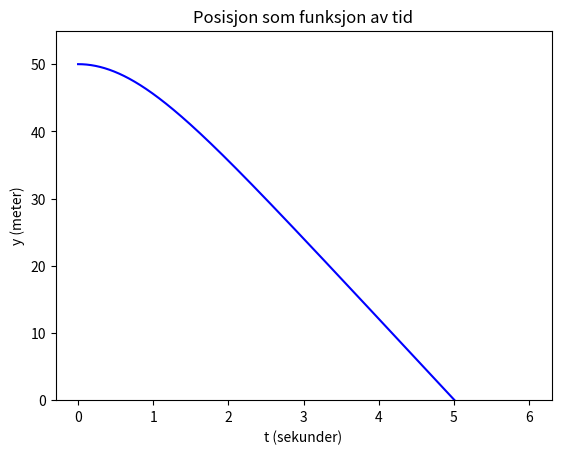
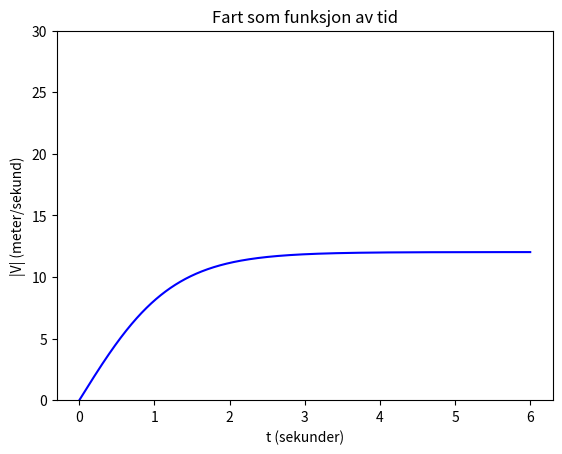
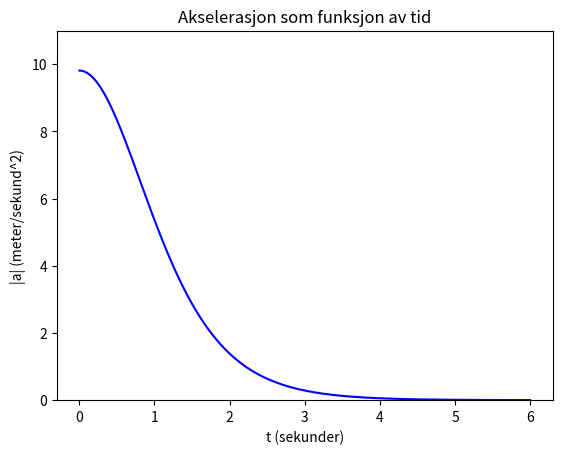

Here is the Python script that generated these plots, in order:
# OPPGAVE 1 OG 2 

import numpy as np
import matplotlib.pyplot as plt 

g = 9.81
y0 = 50
v0 = 0 
N = 2000 # antall elementer i times, må være stor 
tmin = 0
tmax = 6

C = 0.000385 # kg/m
m = 0.00567 # kg


times = np.linspace(tmin, tmax, N) #definerer 1xN-array med N diskrete t-verdier
dt = times[1] - times[0] #intervall mellom t-verdier 

y = np.zeros(N) # alle verdier settes til null
v = np.zeros(N) #Zeros - return a new array of given shape and type, filled with zeros 
a = np.zeros(N)

y[0] = y0 # starthoyden
v[0] = v0 # starthastigheten 

for n in range(0, N - 1, 1): # start, end, step 
    a[n] = -g + ((C/m) * v[n]**2) # setter akselerasjon i tidssteg n    // a = -g + ((C/m) * v**2) 
    
    v[n + 1] = v[n] + a[n]*dt # beregner hastighet et tidssteg fram
    y[n + 1] = y[n] + v[n]*dt # posisjon tidssteg fram 
    
a[N-1] = -g + ((C/m) * v[N-1]**2)   # a = -g + ((C/m) * v**2) 

# Plott av posisjon som funksjon av tid 

fig = plt.figure(1)
plt.ylim(0, 1.1*y0) # laveste verdi 0, hoyeste litt over slipphoyden
K1 = plt.plot(times, y, 'b') # plotter posisjonsgrafen
plt.title('Posisjon som funksjon av tid')
plt.xlabel('t (sekunder)') #symbol og enhet tidsaksen
plt.ylabel('y (meter)') # symbol og enhet på y-aksen
plt.show


# Plott av farten som funksjon av tid

fig = plt.figure(2) 
plt.ylim(0,30) # velger laveste og hoyeste verdi 
L1 = plt.plot(times, np.abs(v), 'b') # Plotter absolutverdi av hastigheten (dvs. farten)
plt.title('Fart som funksjon av tid')
plt.xlabel('t (sekunder)')
plt.ylabel('|V| (meter/sekund)')
plt.show

# Plott av akselerasjon som funksjon av tid 

fig = plt.figure(3)
plt.ylim(0, 11) # laveste og hoyeste verdi 
L1 = plt.plot(times, np.abs(a), 'b')
plt.title('Akselerasjon som funksjon av tid')
plt.xlabel('t (sekunder)')
plt.ylabel('|a| (meter/sekund^2)')
plt.show 












































